Run: headless pygame with SDL's dummy video driver; simulated clock (each Clock.tick advances the game by its frame time, no real sleeping); random seed 0; keys injected as events and as key.get_pressed() state; no mouse input.
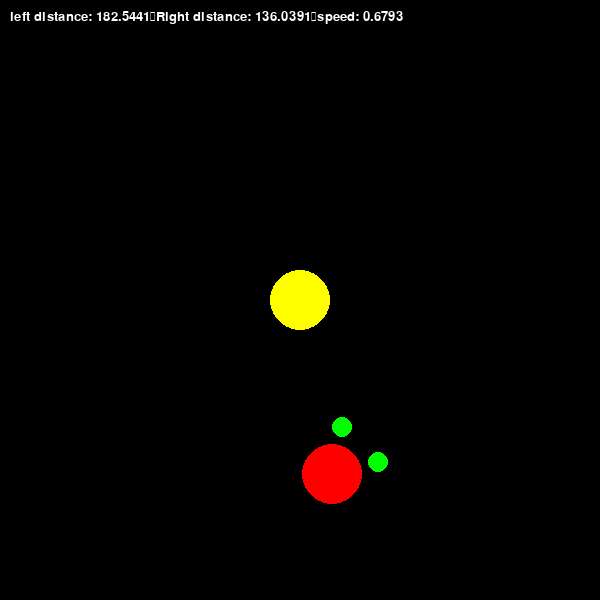
Frame 1 of 4 · flips 1–60 · no input
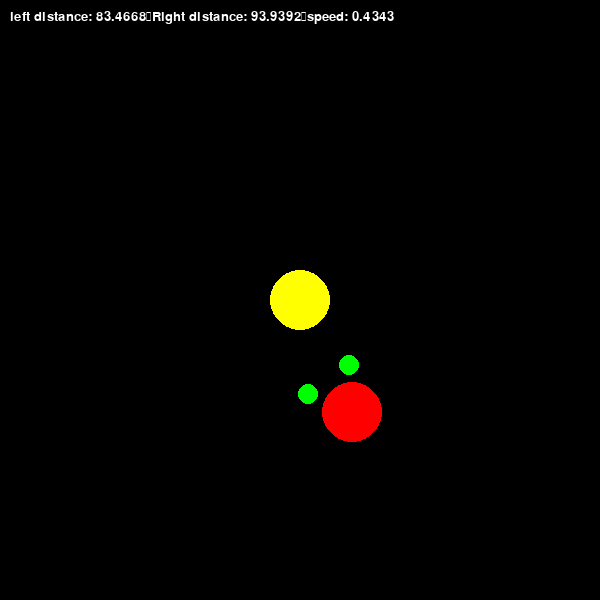
Frame 2 of 4 · flips 61–180 · tapped SPACE, RETURN · held RIGHT (→), D
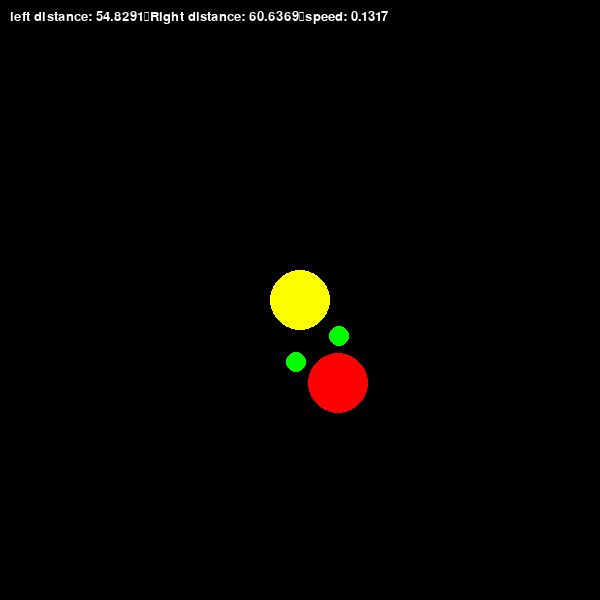
Frame 3 of 4 · flips 181–300 · held DOWN (↓), S
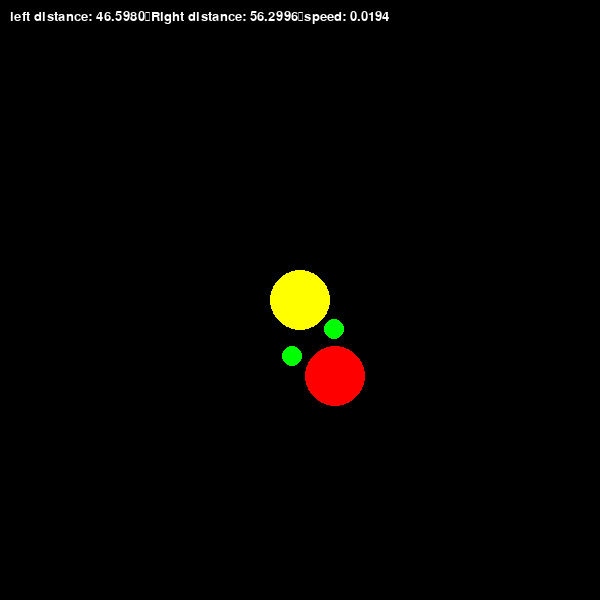
Frame 4 of 4 · flips 301–420 · held LEFT (←), A, UP (↑), W

The pygame program that drew these frames:

import pygame
import random

pygame.init()

WIDTH, HEIGHT = 600, 600
screen = pygame.display.set_mode((WIDTH, HEIGHT))
pygame.display.set_caption("Braitenberg Vehicle")

pygame.font.init()
font = pygame.font.SysFont("Arial", 20)

clock = pygame.time.Clock()
fps = 120

WHITE = (255, 255, 255)
YELLOW = (255, 255, 0)
RED = (255, 0, 0)
GREEN = (0, 255, 0)


class Circle:
    def __init__(self, position, radius=50, color=RED):
        self.position = pygame.math.Vector2(position)
        self.radius = radius
        self.color = color

    def draw(self, surface):
        pygame.draw.circle(surface, self.color, self.position, self.radius)


class Vehicle:
    def __init__(self, position, direction, radius=30, color=RED):
        self.position = pygame.math.Vector2(position)
        self.direction = direction

        self.radius = radius
        self.color = color

        self.speed_scaling = 50
        self.rotation_scaling = 5

        # sensor
        self.sensor_radius = 10
        self.sensor_offset = self.radius + self.sensor_radius
        
        self.sensor_spacing = 50
         
        self.left_sensor_position = (
            self.position
            + pygame.math.Vector2(0, -self.sensor_spacing)
            + pygame.math.Vector2(1, -self.sensor_spacing)
        )

        self.right_sensor_position = (
            self.position
            + pygame.math.Vector2(0, -self.sensor_spacing)
            + pygame.math.Vector2(1, self.sensor_spacing)
        )

        self.sensor_color = GREEN

    def draw(self, surface):
        pygame.draw.circle(surface, self.color, self.position, self.radius)
        pygame.draw.circle(
            surface, self.sensor_color, self.left_sensor_position, self.sensor_radius
        )
        pygame.draw.circle(
            surface, self.sensor_color, self.right_sensor_position, self.sensor_radius
        )

    def calculate_distance_to_sun(self, sun_position):
        return self.sensor_position.distance_to(sun_position)

    def move(self, sun_position):
        
        forward = pygame.math.Vector2(0, -1).rotate(self.direction)
        right = forward.rotate(-90)
        
        
        left_distance = self.left_sensor_position.distance_to(sun_position)
        right_distance = self.right_sensor_position.distance_to(sun_position)
        
        left_speed = self.speed_scaling * (1 / left_distance)
        right_speed = self.speed_scaling * (1 / right_distance)
        
        speed =1- ((left_speed + right_speed) / 2)
        rotation = (right_speed - left_speed) * self.rotation_scaling *-1
        
        self.direction += rotation
        
        direction = pygame.math.Vector2(0, -1).rotate(self.direction)

        self.position += direction * speed
        self.position.x %= WIDTH
        self.position.y %= HEIGHT
        
        
        self.left_sensor_position = (
            self.position
            + forward * self.sensor_offset
            - right * (self.sensor_spacing / 2)
        )

        self.right_sensor_position = (
            self.position
            + forward * self.sensor_offset
            + right * (self.sensor_spacing / 2)
        )
        
        self.direction += random.randint(-5,5)

        # debug
        text = f"left distance: {left_distance:.4f}"
        text += f"\nRight distance: {right_distance:.4f}"
        text += f"\nspeed: {speed:.4f}"
        text_surface = font.render(text, True, (255, 255, 255))
        screen.blit(text_surface, (10, 10))


sun = Circle((WIDTH // 2, HEIGHT // 2), radius=30, color=YELLOW)
vehicle = Vehicle((300, 500), 55)

running = True
while running:
    for event in pygame.event.get():
        if event.type == pygame.QUIT:
            running = False

    screen.fill((0, 0, 0))
    sun.draw(screen)
    vehicle.move(sun.position)
    vehicle.draw(screen)

    pygame.display.flip()

    clock.tick(fps)

pygame.quit()
